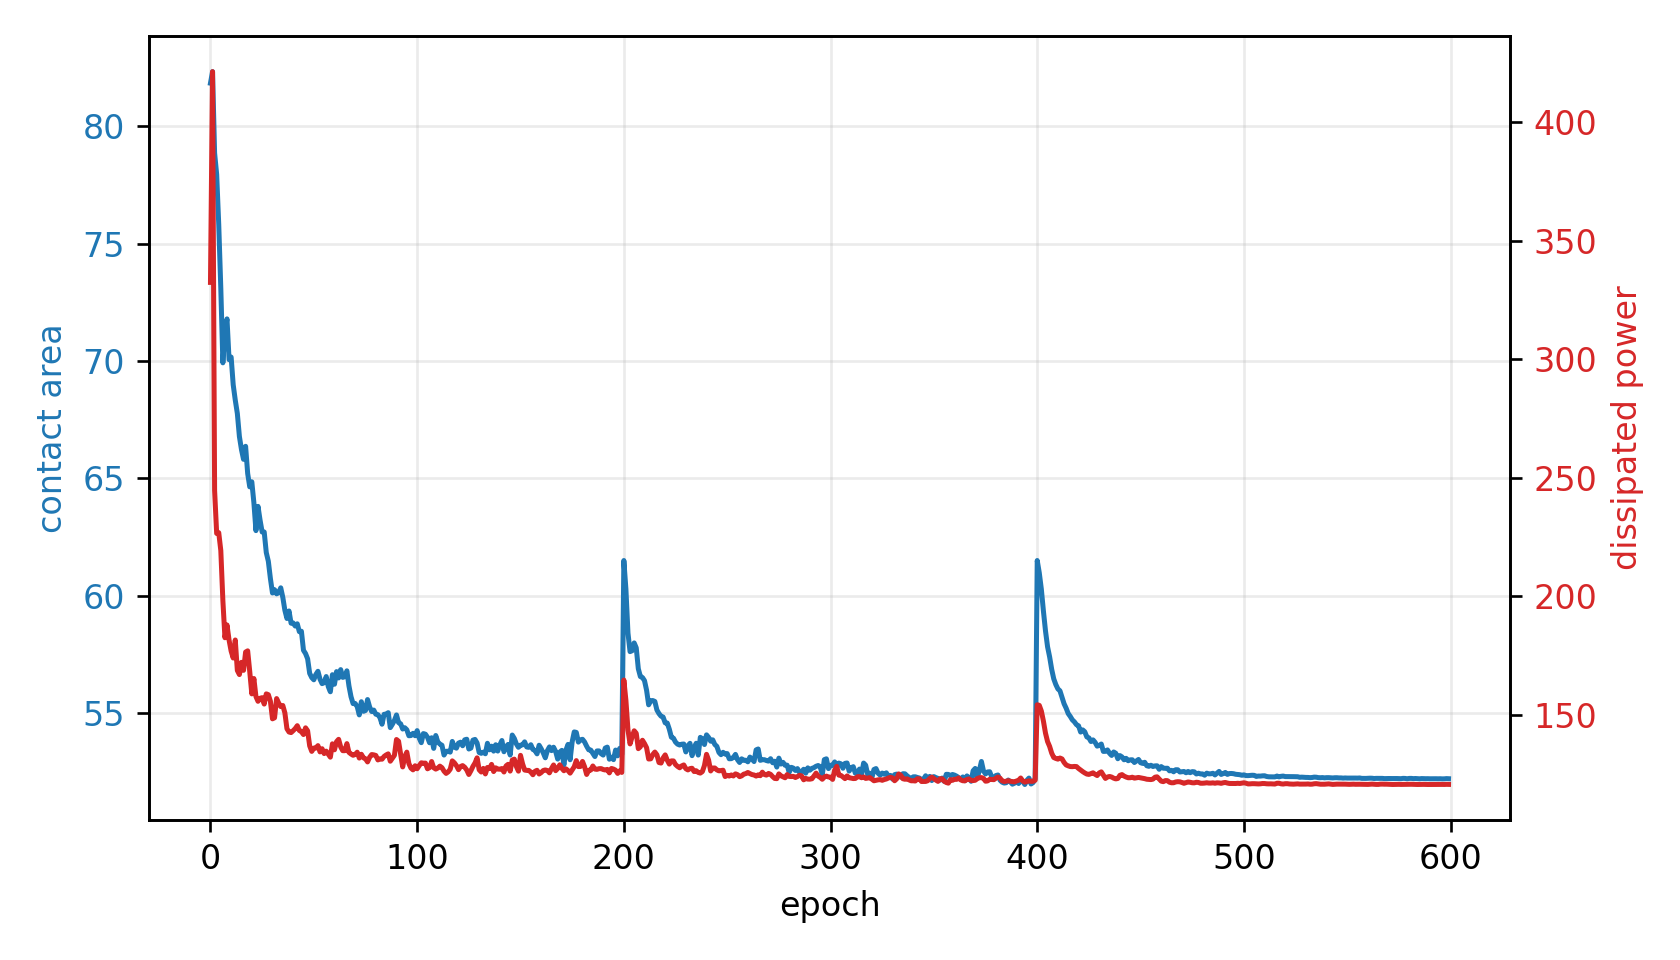

Source data for this figure (header and first rows):
epoch, fluid_loss, contact, constraint, net_loss
0, 332.4, 81.85, -0.6369, 333.6
1, 421.3, 82.34, -0.6467, 3.459
2, 244.6, 78.87, -0.5773, 3.568
3, 226.5, 77.96, -0.5591, 4.292
4, 226.8, 75.82, -0.5164, 4.835
5, 219.3, 73.1, -0.462, 5.088
6, 198.2, 69.92, -0.3985, 4.994
7, 182.5, 71.32, -0.4264, 5.876
8, 187.9, 71.8, -0.436, 6.72
9, 181.5, 70.06, -0.4012, 6.879
10, 176.9, 70.17, -0.4034, 7.576
11, 173.9, 68.99, -0.3798, 7.81
12, 181.6, 68.34, -0.3667, 8.217
13, 168.7, 67.77, -0.3554, 8.551
14, 167, 66.78, -0.3357, 8.685
15, 172.1, 66.23, -0.3245, 8.995
16, 168.7, 65.81, -0.3162, 9.318
17, 176.5, 66.37, -0.3274, 10.24
18, 177, 65.21, -0.3041, 10.13
19, 168.2, 64.64, -0.2928, 10.27
20, 158.8, 64.85, -0.2971, 10.91
21, 165.3, 63.97, -0.2794, 10.85
22, 157.7, 62.77, -0.2555, 10.4
23, 155.7, 63.81, -0.2762, 11.68
24, 157, 63.22, -0.2644, 11.73
25, 157.2, 62.71, -0.2543, 11.78
26, 154.5, 62.71, -0.2543, 12.25
27, 158.8, 61.84, -0.2368, 11.92
28, 158.5, 61.47, -0.2293, 11.99
29, 155.7, 60.73, -0.2146, 11.64
30, 148.3, 60.11, -0.2023, 11.33
31, 148.7, 60.26, -0.2051, 11.84
32, 156.8, 60.08, -0.2016, 12.05
33, 154.9, 60.13, -0.2026, 12.46
34, 153.5, 60.34, -0.2067, 13.08
35, 153.9, 59.93, -0.1986, 12.97
36, 150.8, 59.38, -0.1875, 12.62
37, 144.1, 59.03, -0.1806, 12.47
38, 142.7, 59.35, -0.187, 13.22
39, 142.5, 58.83, -0.1765, 12.85
40, 143.3, 58.84, -0.1768, 13.2
41, 144.2, 58.71, -0.1741, 13.34
42, 145.4, 58.8, -0.176, 13.82
43, 143.4, 58.47, -0.1693, 13.63
44, 142.9, 58.48, -0.1697, 13.97
45, 141.7, 57.67, -0.1535, 12.99
46, 144.5, 57.53, -0.1507, 13.05
47, 143.2, 57.31, -0.1462, 12.94
48, 136.9, 56.69, -0.1338, 12.1
49, 134.6, 56.51, -0.1302, 12
50, 135.9, 56.42, -0.1283, 12.05
51, 136, 56.64, -0.1328, 12.67
52, 137, 56.78, -0.1356, 13.15
53, 134.3, 56.44, -0.1288, 12.75
54, 135.7, 56.25, -0.125, 12.62
55, 133.6, 56.29, -0.1258, 12.89
56, 134.7, 56.55, -0.1311, 13.63
57, 133.4, 56.12, -0.1225, 13
58, 132.1, 55.9, -0.1181, 12.76
59, 137.7, 56.63, -0.1327, 14.51
... 540 more rows
